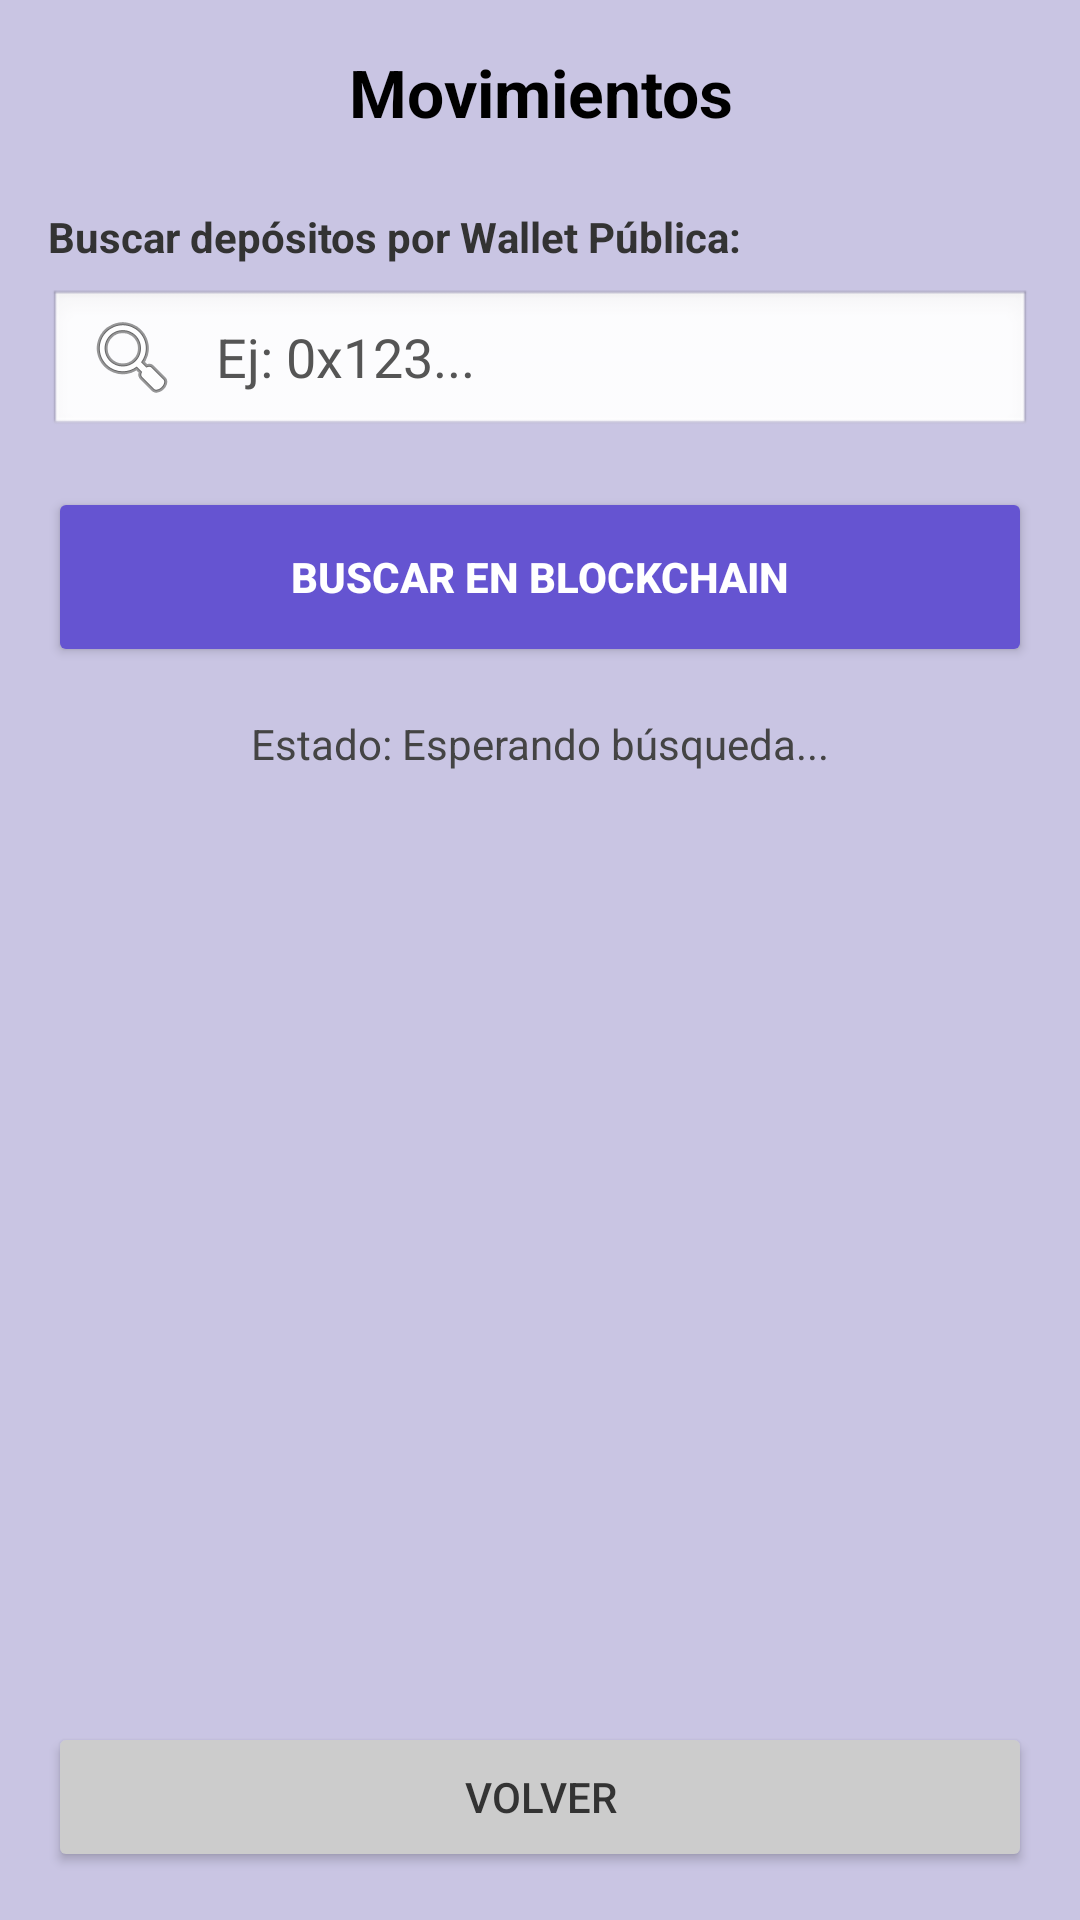

This screen was rendered from an Android layout file. Write that file and the resources it references.
<!-- AndroidManifest.xml: application theme Theme.FairPay -->
<!-- res/layout/fragment_movimientos.xml -->
<?xml version="1.0" encoding="utf-8"?>
<LinearLayout xmlns:android="http://schemas.android.com/apk/res/android"
    android:layout_width="match_parent"
    android:layout_height="match_parent"
    android:orientation="vertical"
    android:padding="16dp"
    android:background="#C9C5E3"> 

    <TextView
        android:id="@+id/tv_movimientos_title"
        android:layout_width="match_parent"
        android:layout_height="wrap_content"
        android:text="Movimientos"
        android:textSize="22sp"
        android:textStyle="bold"
        android:textColor="#000000"
        android:gravity="center"
        android:layout_marginBottom="24dp"/>

    <TextView
        android:layout_width="match_parent"
        android:layout_height="wrap_content"
        android:text="Buscar depósitos por Wallet Pública:"
        android:textColor="#333333"
        android:textStyle="bold"
        android:layout_marginBottom="8dp"/>

    
    <AutoCompleteTextView
        android:id="@+id/input_search_wallet"
        android:layout_width="match_parent"
        android:layout_height="50dp"
        android:hint="Ej: 0x123..."
        android:textColor="#000000"
        android:textColorHint="#555555"
        android:background="@android:drawable/edit_text"
        android:drawableStart="@android:drawable/ic_menu_search"
        android:drawablePadding="12dp"
        android:paddingStart="12dp"
        android:inputType="textNoSuggestions"
        android:completionThreshold="0"
        android:layout_marginBottom="16dp"/>

    <Button
        android:id="@+id/btn_search_movements"
        android:layout_width="match_parent"
        android:layout_height="60dp"
        android:layout_marginBottom="16dp"
        android:backgroundTint="#6554D1"
        android:text="Buscar en blockchain"
        android:textColor="#FFFFFF"
        android:textStyle="bold" />

    <TextView
        android:id="@+id/tv_movements_status"
        android:layout_width="match_parent"
        android:layout_height="wrap_content"
        android:text="Estado: Esperando búsqueda..."
        android:gravity="center"
        android:textColor="#444444"
        android:layout_marginBottom="10dp"/>

    
    <ScrollView
        android:layout_width="match_parent"
        android:layout_height="0dp"
        android:layout_weight="1"
        android:background="#C9C5E3"
        android:padding="8dp">

        <LinearLayout
            android:id="@+id/container_movements_results"
            android:layout_width="match_parent"
            android:layout_height="wrap_content"
            android:orientation="vertical">

            

        </LinearLayout>
    </ScrollView>

    <Button
        android:id="@+id/btn_movements_back"
        android:layout_width="match_parent"
        android:layout_height="50dp"
        android:text="VOLVER"
        android:layout_marginTop="16dp"
        android:backgroundTint="#CCCCCC"
        android:textColor="#333333"/>

</LinearLayout>
<!-- resources referenced by this layout -->
<resources>
  <style name="Theme.FairPay" parent="Base.Theme.FairPay" />
  <style name="Base.Theme.FairPay" parent="Theme.Material3.DayNight.NoActionBar">
          
          
      </style>
</resources>
